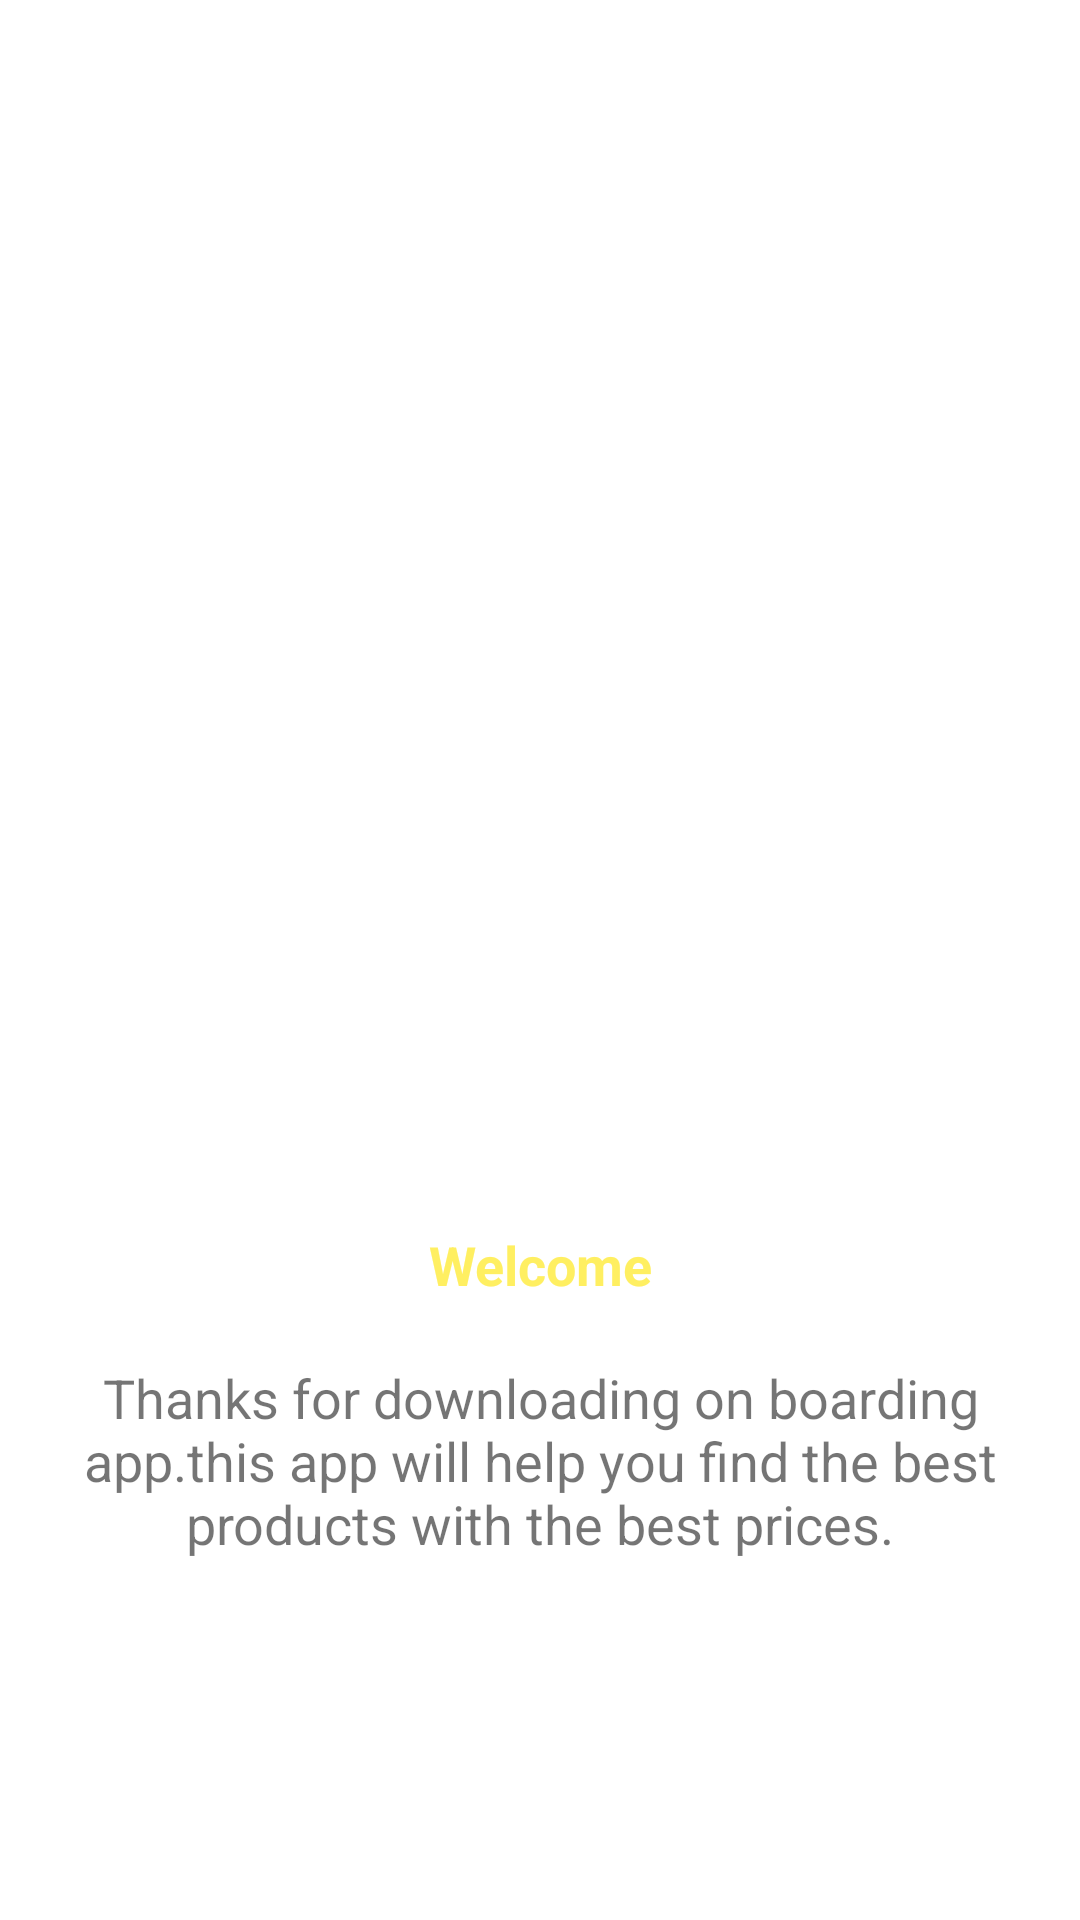

Reconstruct the res/layout file that produces this screen, plus the resources it refers to.
<!-- AndroidManifest.xml: application theme Theme.Onboarding_screen -->
<!-- res/layout/page_ob.xml -->
<?xml version="1.0" encoding="utf-8"?>

<androidx.constraintlayout.widget.ConstraintLayout xmlns:android="http://schemas.android.com/apk/res/android"
    xmlns:tools="http://schemas.android.com/tools"
    android:layout_width="match_parent"
    android:layout_height="match_parent"
    xmlns:app="http://schemas.android.com/apk/res-auto"
    android:paddingHorizontal="10dp"
    android:paddingVertical="120dp">

    <TextView
        android:id="@+id/description"
        android:layout_width="match_parent"
        android:layout_height="wrap_content"
        android:text="@string/description1"
        android:textAlignment="center"
        android:textSize="18sp"
        app:layout_constraintBottom_toBottomOf="parent"
        tools:layout_editor_absoluteX="10dp" />

    <TextView
        android:id="@+id/title"
        android:layout_width="match_parent"
        android:layout_height="wrap_content"
        android:layout_marginBottom="20dp"
        android:text="@string/title1"
        android:textAlignment="center"
        android:textColor="#CEFFEB3B"
        android:textSize="18sp"
        android:textStyle="bold"
        app:layout_constraintBottom_toTopOf="@id/description"
        tools:layout_editor_absoluteX="10dp" />

    <ImageView
        android:id="@+id/image"
        android:layout_width="match_parent"
        android:layout_height="0dp"
        app:layout_constraintTop_toTopOf="parent"
        app:layout_constraintBottom_toTopOf="@id/title"
        android:src="@drawable/ob1"/>

</androidx.constraintlayout.widget.ConstraintLayout>
<!-- resources referenced by this layout -->
<resources>
  <string name="description1">Thanks for downloading on boarding app.this app will help you find the best products with the best prices.</string>
  <string name="title1">Welcome</string>
  <style name="Theme.Onboarding_screen" parent="Theme.MaterialComponents.DayNight.DarkActionBar">
          
          <item name="colorPrimary">@color/purple_500</item>
          <item name="colorPrimaryVariant">@color/purple_700</item>
          <item name="colorOnPrimary">@color/white</item>
          
          <item name="colorSecondary">@color/teal_200</item>
          <item name="colorSecondaryVariant">@color/teal_700</item>
          <item name="colorOnSecondary">@color/black</item>
          
          <item name="android:statusBarColor">?attr/colorPrimaryVariant</item>
          
      </style>
  <color name="purple_500">#FF6200EE</color>
  <color name="purple_700">#FF3700B3</color>
  <color name="white">#FFFFFFFF</color>
  <color name="teal_200">#FF03DAC5</color>
  <color name="teal_700">#FF018786</color>
  <color name="black">#FF000000</color>
</resources>
